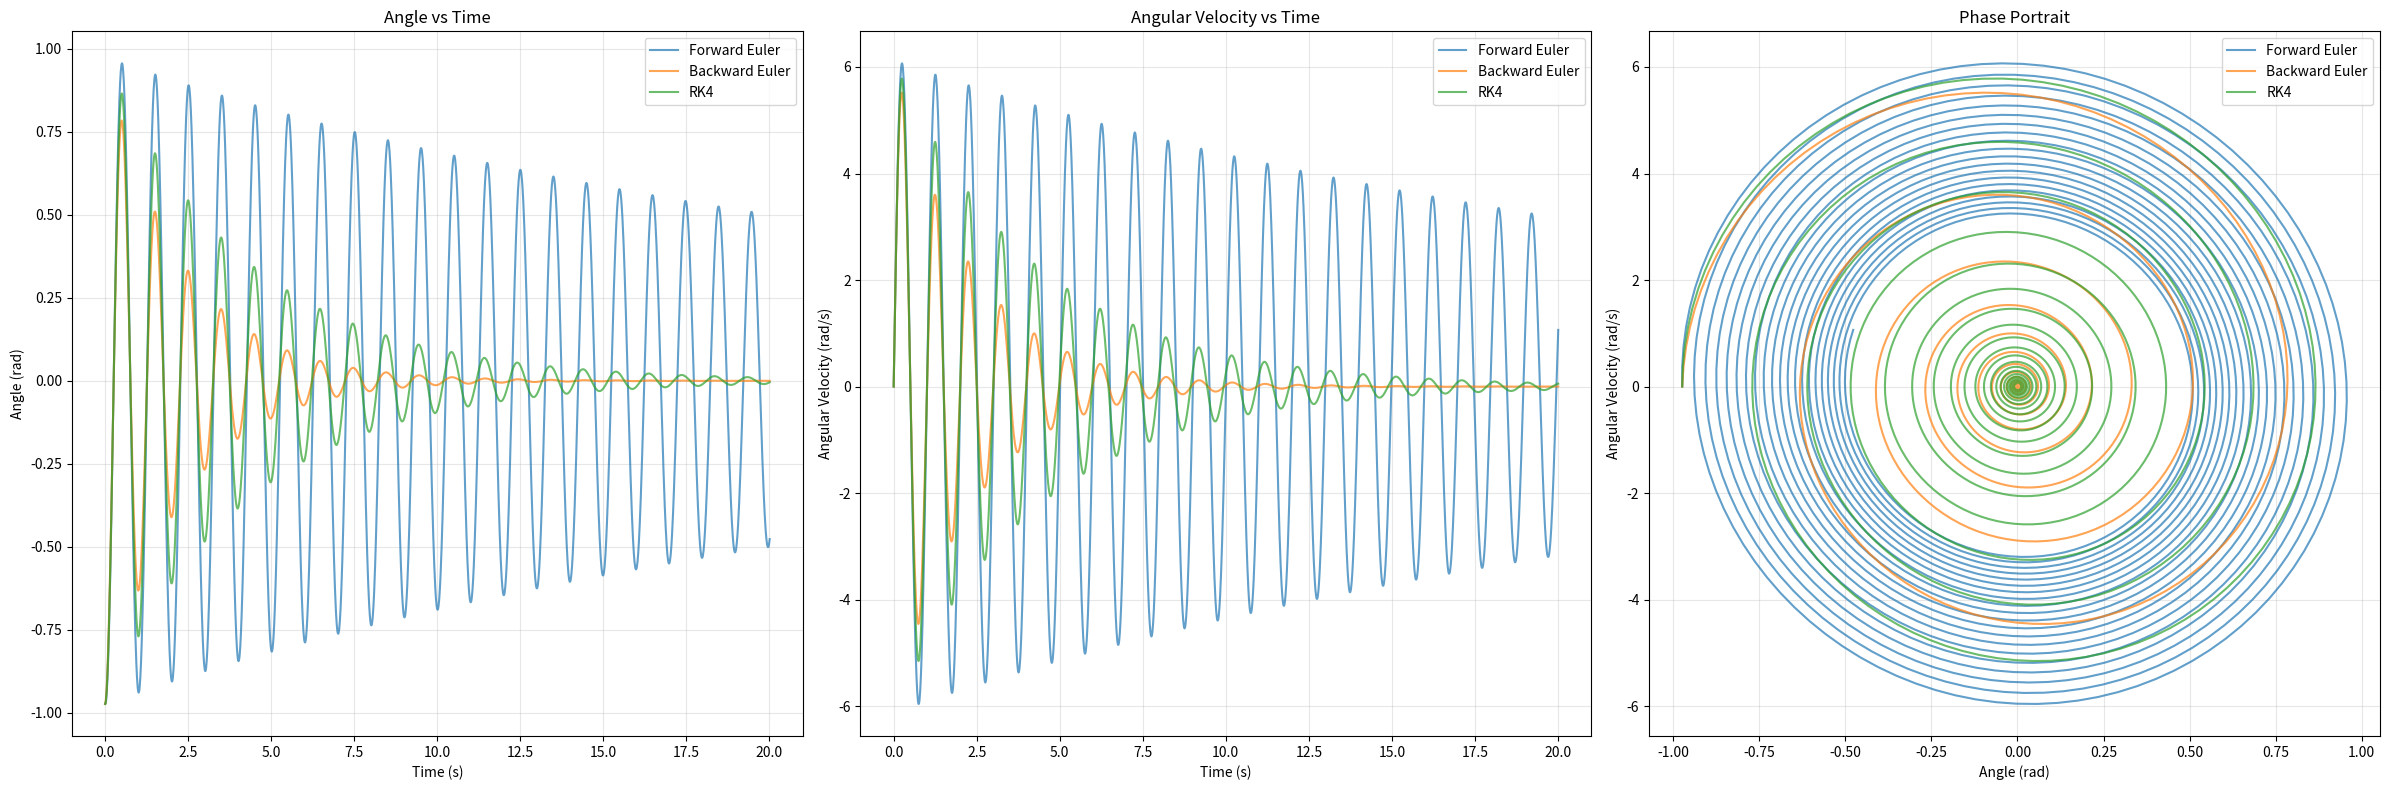
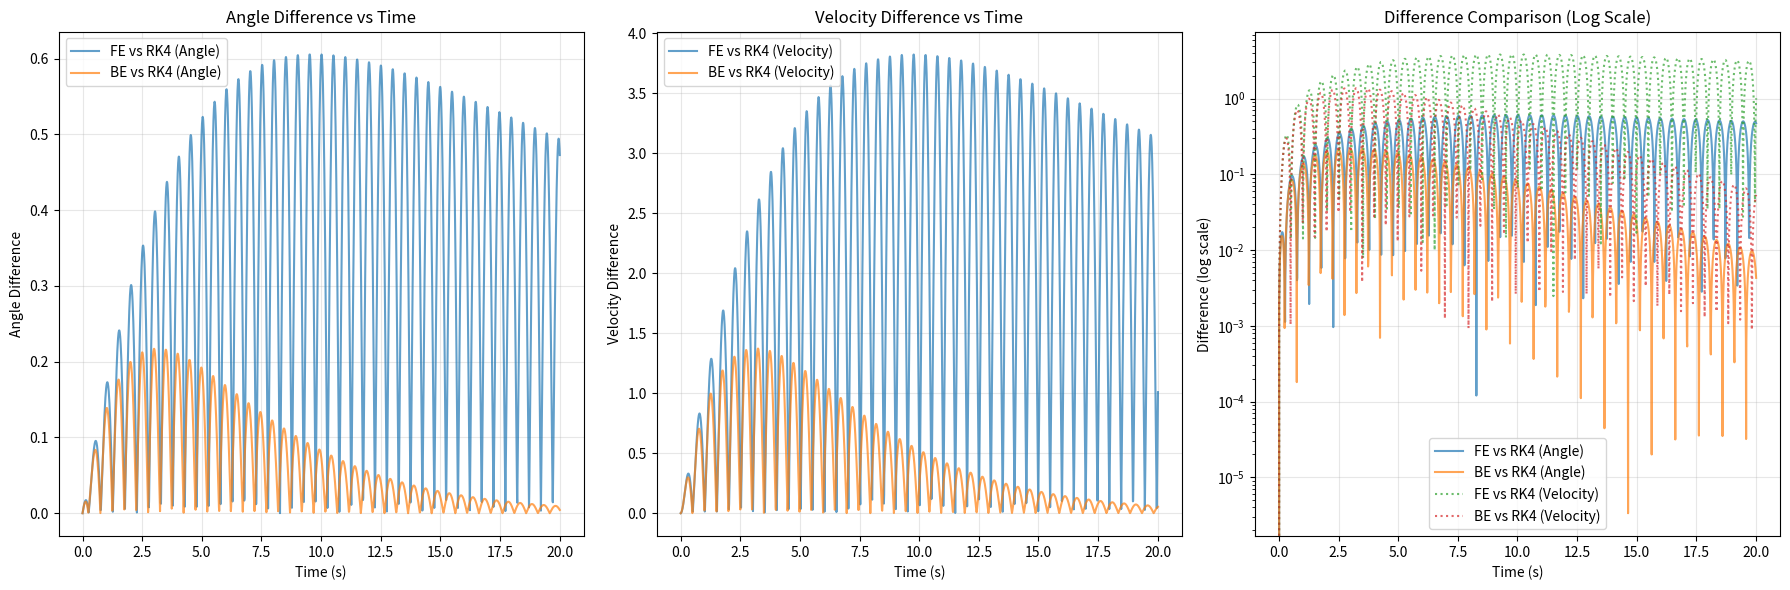

Reproduce these figures in Python, in order.
import numpy as np
import matplotlib.pyplot as plt

def oscillator_dynamics(x):
    """
    Dynamics for the mass-spring-damper system (Variant 1)
    State vector x = [theta, theta_dot]
    Equation: theta_ddot = -(b/m) * theta_dot - (g/l) * sin(theta) - (k/m) * sin(theta) * cos(theta)
    """
    m = 0.1
    k = 2.2
    b = 0.035
    l = 0.87
    g = 9.81
    
    theta = x[0]
    theta_dot = x[1]

    theta_ddot = -(b/(m*l**2)) * theta_dot - (g/l) * np.sin(theta) - (k/(m*l**2)) * theta
    
    return np.array([theta_dot, theta_ddot])

def forward_euler(fun, x0, Tf, h):
    """
    Explicit Euler integration method
    """
    t = np.arange(0, Tf + h, h)
    x_hist = np.zeros((len(x0), len(t)))
    x_hist[:, 0] = x0
    
    for k in range(len(t) - 1):
        x_hist[:, k + 1] = x_hist[:, k] + h * fun(x_hist[:, k])
    
    return x_hist, t

def backward_euler(fun, x0, Tf, h, tol=1e-8, max_iter=100):
    """
    Implicit Euler integration method using fixed-point iteration
    """
    t = np.arange(0, Tf + h, h)
    x_hist = np.zeros((len(x0), len(t)))
    x_hist[:, 0] = x0
    
    for k in range(len(t) - 1):
        x_hist[:, k + 1] = x_hist[:, k]  
        
        for i in range(max_iter):
            x_next = x_hist[:, k] + h * fun(x_hist[:, k + 1])
            error = np.linalg.norm(x_next - x_hist[:, k + 1])
            x_hist[:, k + 1] = x_next
            
            if error < tol:
                break
    
    return x_hist, t

def runge_kutta4(fun, x0, Tf, h):
    """
    4th order Runge-Kutta integration method
    """
    t = np.arange(0, Tf + h, h)
    x_hist = np.zeros((len(x0), len(t)))
    x_hist[:, 0] = x0
    
    for k in range(len(t) - 1):
        k1 = fun(x_hist[:, k])
        k2 = fun(x_hist[:, k] + 0.5 * h * k1)
        k3 = fun(x_hist[:, k] + 0.5 * h * k2)
        k4 = fun(x_hist[:, k] + h * k3)
        
        x_hist[:, k + 1] = x_hist[:, k] + (h / 6.0) * (k1 + 2*k2 + 2*k3 + k4)
    
    return x_hist, t


m = 0.1
k = 2.2
b = 0.035
l = 0.87
g = 9.81


theta0 = -0.9739239711  
theta_dot0 = 0.0         
x0 = np.array([theta0, theta_dot0])

# Time parameters
Tf = 20.0
h = 0.01  

x_fe, t_fe = forward_euler(oscillator_dynamics, x0, Tf, h)
x_be, t_be = backward_euler(oscillator_dynamics, x0, Tf, h)
x_rk4, t_rk4 = runge_kutta4(oscillator_dynamics, x0, Tf, h)



# Plotting
plt.figure(figsize=(24, 8))

# Plot 1: Position vs Time
plt.subplot(1, 3, 1)
plt.plot(t_fe, x_fe[0, :], label='Forward Euler', alpha=0.7)
plt.plot(t_be, x_be[0, :], label='Backward Euler', alpha=0.7)
plt.plot(t_rk4, x_rk4[0, :], label='RK4', alpha=0.7)
plt.xlabel('Time (s)')
plt.ylabel('Angle (rad)')
plt.legend()
plt.title('Angle vs Time')
plt.grid(True, alpha=0.3)

# Plot 2: Velocity vs Time
plt.subplot(1, 3, 2)
plt.plot(t_fe, x_fe[1, :], label='Forward Euler', alpha=0.7)
plt.plot(t_be, x_be[1, :], label='Backward Euler', alpha=0.7)
plt.plot(t_rk4, x_rk4[1, :], label='RK4', alpha=0.7)
plt.xlabel('Time (s)')
plt.ylabel('Angular Velocity (rad/s)')
plt.legend()
plt.title('Angular Velocity vs Time')
plt.grid(True, alpha=0.3)

# Plot 3: Phase Portrait
plt.subplot(1, 3, 3)
plt.plot(x_fe[0, :], x_fe[1, :], label='Forward Euler', alpha=0.7)
plt.plot(x_be[0, :], x_be[1, :], label='Backward Euler', alpha=0.7)
plt.plot(x_rk4[0, :], x_rk4[1, :], label='RK4', alpha=0.7)
plt.xlabel('Angle (rad)')
plt.ylabel('Angular Velocity (rad/s)')
plt.legend()
plt.title('Phase Portrait')
plt.grid(True, alpha=0.3)

plt.tight_layout()
plt.show()


def interpolate_solution(t_num, x_num, t_target):
    """Interpolate numerical solution to match target time grid"""
    x_interp = np.interp(t_target, t_num, x_num)
    return x_interp

t_rk4_interp = t_rk4 
x_fe_angle_interp = interpolate_solution(t_fe, x_fe[0, :], t_rk4_interp)
x_be_angle_interp = interpolate_solution(t_be, x_be[0, :], t_rk4_interp)

x_fe_vel_interp = interpolate_solution(t_fe, x_fe[1, :], t_rk4_interp)
x_be_vel_interp = interpolate_solution(t_be, x_be[1, :], t_rk4_interp)


diff_angle_fe_rk4 = np.abs(x_fe_angle_interp - x_rk4[0, :])
diff_angle_be_rk4 = np.abs(x_be_angle_interp - x_rk4[0, :])

diff_vel_fe_rk4 = np.abs(x_fe_vel_interp - x_rk4[1, :])
diff_vel_be_rk4 = np.abs(x_be_vel_interp - x_rk4[1, :])
 
print("Difference Statistics (FE vs RK4):")
print(f"Angle - Max diff: {np.max(diff_angle_fe_rk4):.6f}, Mean diff: {np.mean(diff_angle_fe_rk4):.6f}")
print(f"Velocity - Max diff: {np.max(diff_vel_fe_rk4):.6f}, Mean diff: {np.mean(diff_vel_fe_rk4):.6f}")

print("\nDifference Statistics (BE vs RK4):")
print(f"Angle - Max diff: {np.max(diff_angle_be_rk4):.6f}, Mean diff: {np.mean(diff_angle_be_rk4):.6f}")
print(f"Velocity - Max diff: {np.max(diff_vel_be_rk4):.6f}, Mean diff: {np.mean(diff_vel_be_rk4):.6f}")

# Plot differences
plt.figure(figsize=(18, 6))

plt.subplot(1, 3, 1)
plt.plot(t_rk4_interp, diff_angle_fe_rk4, label='FE vs RK4 (Angle)', alpha=0.7)
plt.plot(t_rk4_interp, diff_angle_be_rk4, label='BE vs RK4 (Angle)', alpha=0.7)
plt.xlabel('Time (s)')
plt.ylabel('Angle Difference')
plt.legend()
plt.title('Angle Difference vs Time')
plt.grid(True, alpha=0.3)

plt.subplot(1, 3, 2)
plt.plot(t_rk4_interp, diff_vel_fe_rk4, label='FE vs RK4 (Velocity)', alpha=0.7)
plt.plot(t_rk4_interp, diff_vel_be_rk4, label='BE vs RK4 (Velocity)', alpha=0.7)
plt.xlabel('Time (s)')
plt.ylabel('Velocity Difference')
plt.legend()
plt.title('Velocity Difference vs Time')
plt.grid(True, alpha=0.3)

plt.subplot(1, 3, 3)
plt.semilogy(t_rk4_interp, diff_angle_fe_rk4, label='FE vs RK4 (Angle)', alpha=0.7)
plt.semilogy(t_rk4_interp, diff_angle_be_rk4, label='BE vs RK4 (Angle)', alpha=0.7)
plt.semilogy(t_rk4_interp, diff_vel_fe_rk4, label='FE vs RK4 (Velocity)', alpha=0.7, linestyle=':')
plt.semilogy(t_rk4_interp, diff_vel_be_rk4, label='BE vs RK4 (Velocity)', alpha=0.7, linestyle=':')
plt.xlabel('Time (s)')
plt.ylabel('Difference (log scale)')
plt.legend()
plt.title('Difference Comparison (Log Scale)')
plt.grid(True, alpha=0.3)

plt.tight_layout()
plt.show()
